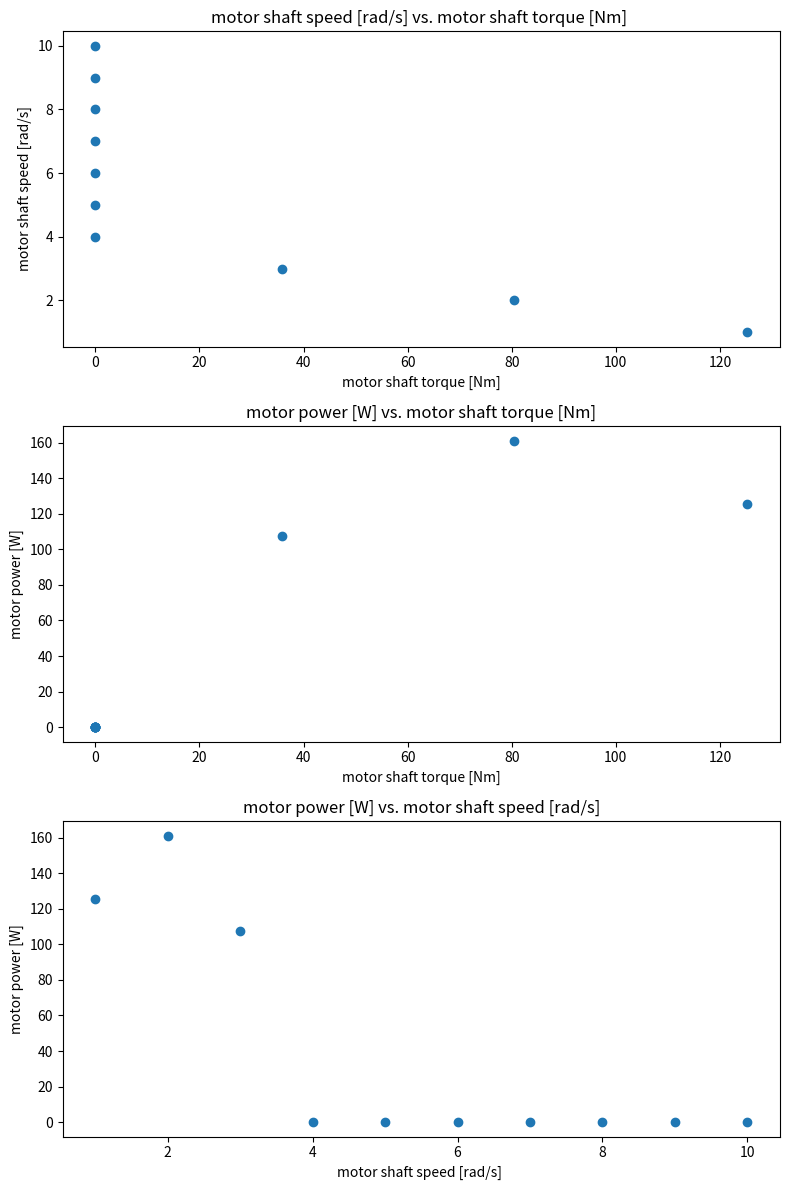

Write the Python code that produced this figure.
# [redacted]
# plot three graphs 
import matplotlib.pyplot as plt
import numpy as np


def tau_dcmotor(omega, motor): # parker

  if (type(motor) != dict):
    raise Exception("The omega input must be a dictionary type")
  if not isinstance(omega, (int, float, np.ndarray)):
      raise Exception("The omega input must be of type int, float, or np.ndarray")

  if isinstance(omega, (int, float)):
    tau = 0
    if  omega > motor["speed_noload"]:
      tau  = motor["torque_noload"]
    if  omega < 0 :
      tau = motor['torque_stall']
    if  0 <= omega <= motor["speed_noload"]:
      tau = motor['torque_stall'] - ((motor['torque_stall'] - motor["torque_noload"])/motor["speed_noload"])*omega

    return tau

  if isinstance(omega, np.ndarray):
    tau =  []
    for i in range (len(omega)):
      if  omega[i] > motor["speed_noload"]:
        tau.append(float(motor["torque_noload"]))
      if  omega[i] < 0 :
        tau.append(float(motor['torque_stall']))
      if  0 <= omega[i] <= 3.8:
        tau.append(float (motor['torque_stall'] - ((motor['torque_stall'] - motor["torque_noload"])/motor["speed_noload"])*omega[i]))

    tau = np.array(tau)

    return tau
rover = {
  'wheel_assembly': {
      'wheel': {'radius': 0.30, 'mass': 1.0},
      'motor': {'torque_stall': 170, 'torque_noload': 0, 'speed_noload': 3.80, 'mass': 5.0},
      'speed_reducer': {'type': 'reverted', 'diam_pinion': 0.04, 'diam_gear': 0.07, 'mass': 1.5}
  },
  'chassis': {'mass': 659},
  'science_payload': {'mass': 75},
  'power_subsys': {'mass': 90}
}

planet = {'g': 3.72}




motor = rover['wheel_assembly']['motor']
omega = np.array([1,2,3,4,5,6,7,8,9,10])
tau = tau_dcmotor(omega, motor)


x=tau
y=omega

figs, axs = plt.subplots(nrows= 3 ,ncols=1,figsize=(8, 12))
axs[0].scatter(x,y)
axs[0].set_title('motor shaft speed [rad/s] vs. motor shaft torque [Nm] ')
axs[0].set_xlabel("motor shaft torque [Nm]")
axs[0].set_ylabel("motor shaft speed [rad/s]")


x= tau
y= []
for i in range(len(omega)):
  y.append(omega[i]*tau[i])
y = np.array(y)

axs[1].scatter(x,y)
axs[1].set_title('motor power [W] vs. motor shaft torque [Nm]')
axs[1].set_xlabel("motor shaft torque [Nm]")
axs[1].set_ylabel("motor power [W]")



x= omega 
y= []
for i in range(len(omega)):
  y.append(omega[i]*tau[i])
y = np.array(y)

axs[2].scatter(x,y)
axs[2].set_title('motor power [W] vs. motor shaft speed [rad/s]')

axs[2].set_xlabel("motor shaft speed [rad/s] ")
axs[2].set_ylabel("motor power [W]")

plt.tight_layout()
plt.show()
